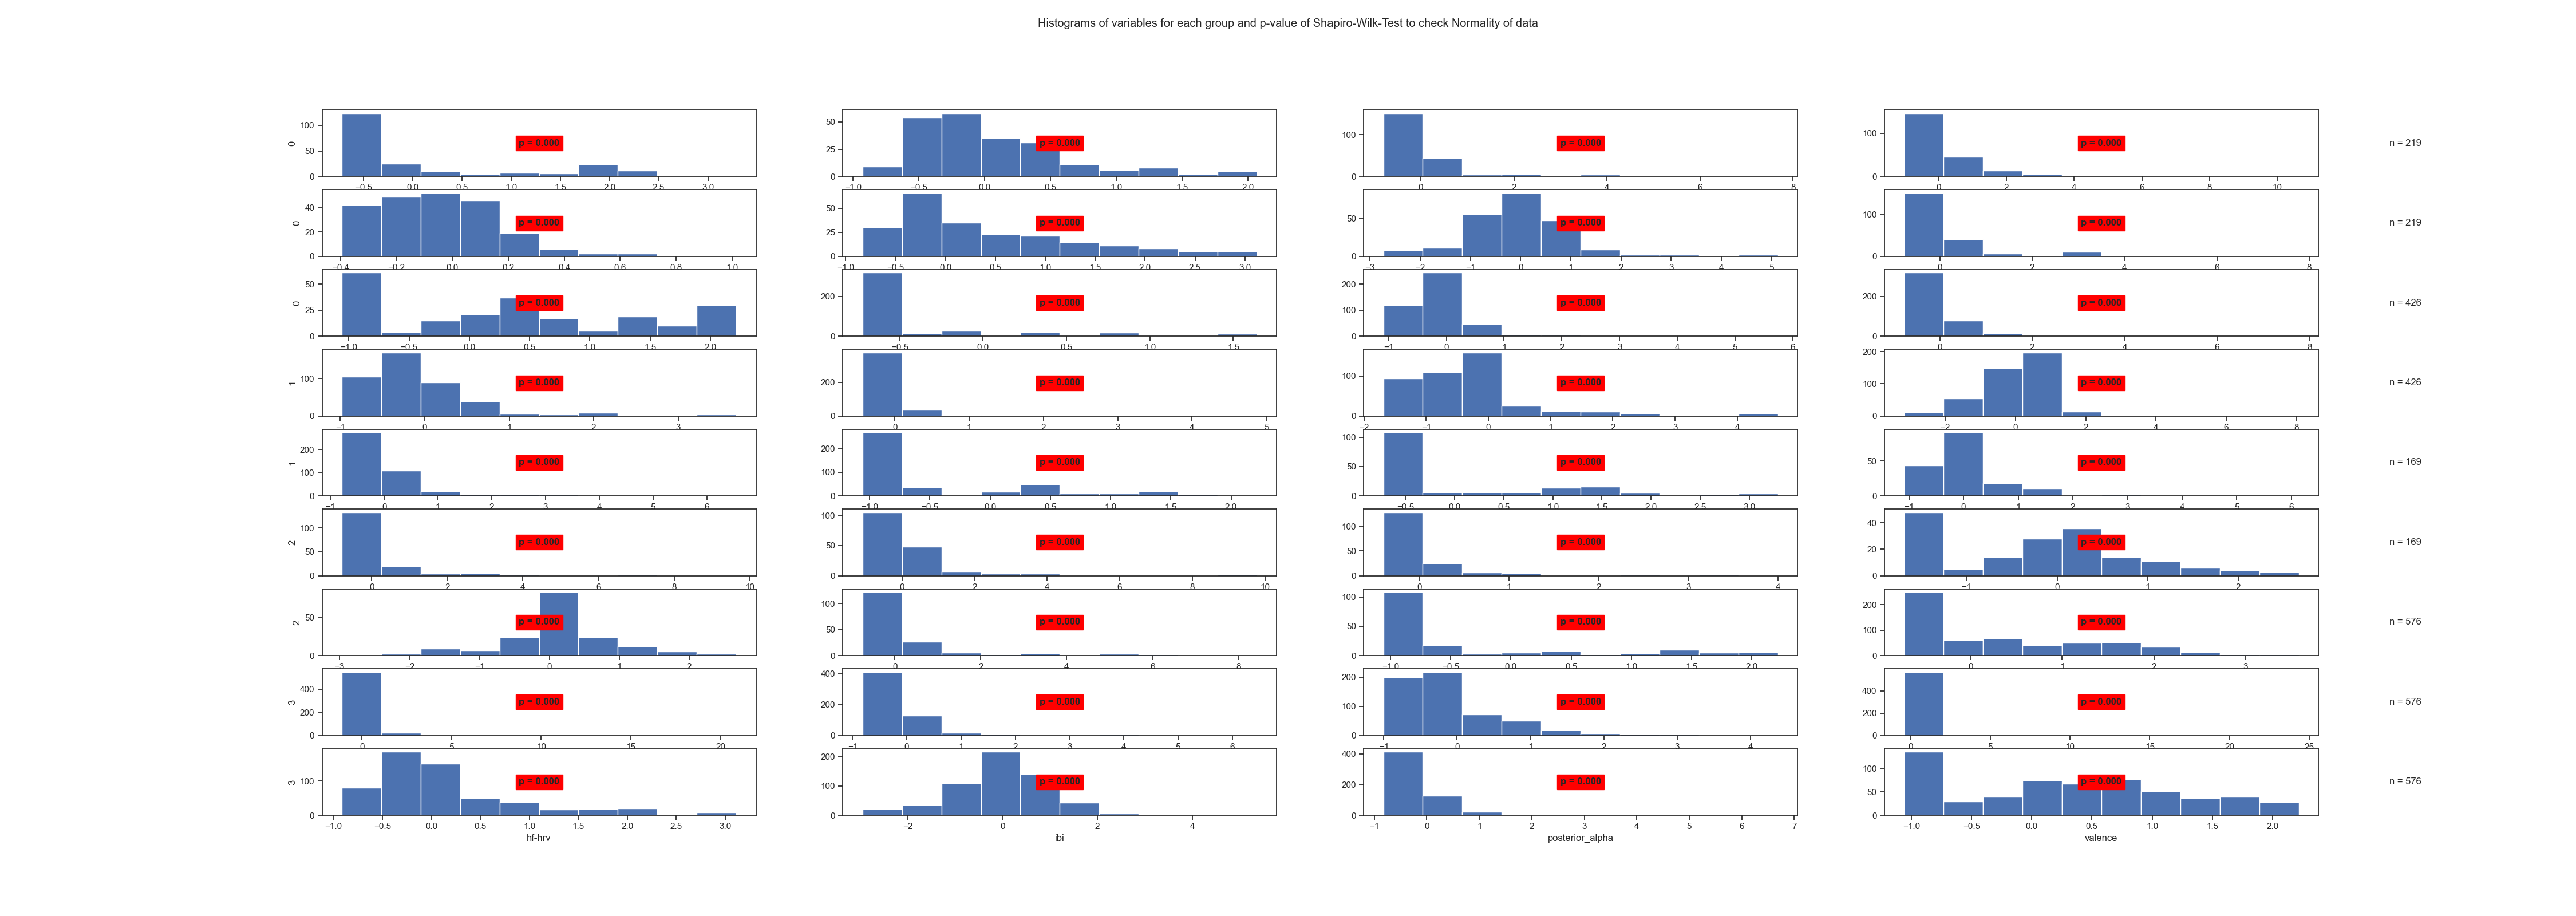

The data file committed next to this chart (first rows):
State	Variable	Statistic	Samples	p-value	Significance
0	arousal	0.73	219	0.0	True
0	beta	0.9	219	0.0	True
0	frontal_alpha	0.61	219	0.0	True
0	frontal_theta	0.59	219	0.0	True
0	gamma	0.93	219	0.0	True
0	hf-hrv	0.91	219	0.0	True
0	ibi	0.93	219	0.0	True
0	posterior_alpha	0.6	219	0.0	True
0	valence	0.91	219	0.0	True
1	arousal	0.58	426	0.0	True
1	beta	0.62	426	0.0	True
1	frontal_alpha	0.54	426	0.0	True
1	frontal_theta	0.78	426	0.0	True
1	gamma	0.39	426	0.0	True
1	hf-hrv	0.82	426	0.0	True
1	ibi	0.86	426	0.0	True
1	posterior_alpha	0.63	426	0.0	True
1	valence	0.74	426	0.0	True
2	arousal	0.7	169	0.0	True
2	beta	0.69	169	0.0	True
2	frontal_alpha	0.53	169	0.0	True
2	frontal_theta	0.56	169	0.0	True
2	gamma	0.52	169	0.0	True
2	hf-hrv	0.93	169	0.0	True
2	ibi	0.93	169	0.0	True
2	posterior_alpha	0.57	169	0.0	True
2	valence	0.7	169	0.0	True
3	arousal	0.86	576	0.0	True
3	beta	0.34	576	0.0	True
3	frontal_alpha	0.6	576	0.0	True
3	frontal_theta	0.81	576	0.0	True
3	gamma	0.14	576	0.0	True
3	hf-hrv	0.85	576	0.0	True
3	ibi	0.96	576	0.0	True
3	posterior_alpha	0.61	576	0.0	True
3	valence	0.94	576	0.0	True
